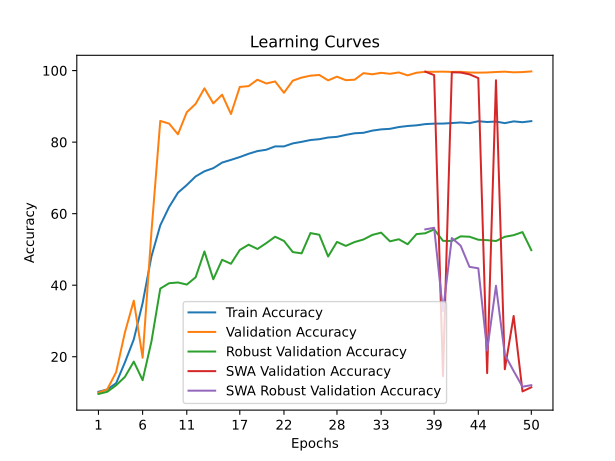

The data file committed next to this chart (first rows):
time; train_accuracy; train_loss; valid_accuracy; valid_loss; valid_accuracy_robust; valid_accuracy_swa; valid_accuracy_robust_swa
267,6374; 10,2057; 2,3161; 9,9500; 2,3051; 9,5862; 9,9500; 9,5862
496,7227; 10,8457; 2,3566; 10,8900; 2,3510; 10,2069; 10,8900; 10,2069
623,1380; 12,5943; 2,3664; 15,6800; 2,3426; 12,0172; 15,6800; 12,0172
736,4267; 18,4400; 2,1739; 26,8200; 1,9499; 14,3793; 26,8200; 14,3793
854,3659; 24,8429; 2,0668; 35,6800; 1,7273; 18,6379; 35,6800; 18,6379
969,7396; 34,9900; 1,8783; 19,7200; 2,1868; 13,4483; 19,7200; 13,4483
1086,3708; 48,0329; 1,6422; 54,9300; 1,4109; 24,2759; 54,9300; 24,2759
1202,1739; 56,7471; 1,4712; 85,9200; 0,5970; 39,0517; 85,9200; 39,0517
1321,5968; 61,8671; 1,3644; 85,1700; 0,6660; 40,5517; 85,1700; 40,5517
1441,3776; 65,8571; 1,2832; 82,1800; 0,6855; 40,7586; 82,1800; 40,7586
1563,4194; 68,0086; 1,2327; 88,3600; 0,5402; 40,1724; 88,3600; 40,1724
1679,5499; 70,4043; 1,1867; 90,6800; 0,5313; 42,2069; 90,6800; 42,2069
1810,7342; 71,8471; 1,1491; 95,0400; 0,3802; 49,4310; 95,0400; 49,4310
1926,1321; 72,7114; 1,1313; 90,8300; 0,5070; 41,6552; 90,8300; 41,6552
2061,1112; 74,2814; 1,0978; 93,2500; 0,4382; 47,1034; 93,2500; 47,1034
2178,3130; 75,0343; 1,0836; 87,8600; 0,6254; 45,9828; 87,8600; 45,9828
2308,3555; 75,8243; 1,0662; 95,4300; 0,4115; 49,8448; 95,4300; 49,8448
2423,3183; 76,7386; 1,0452; 95,6500; 0,4134; 51,3276; 95,6500; 51,3276
2564,2316; 77,4914; 1,0297; 97,4500; 0,3446; 50,1207; 97,4500; 50,1207
2679,9145; 77,8657; 1,0202; 96,3900; 0,3673; 51,7586; 96,3900; 51,7586
2801,6388; 78,8043; 1,0009; 96,9600; 0,3731; 53,5517; 96,9600; 53,5517
2921,4827; 78,8000; 1,0009; 93,7900; 0,4245; 52,3793; 93,7900; 52,3793
3043,7034; 79,6386; 0,9800; 97,1800; 0,3645; 49,2586; 97,1800; 49,2586
3160,8005; 80,0757; 0,9731; 98,0400; 0,3581; 48,8966; 98,0400; 48,8966
3284,4104; 80,5829; 0,9619; 98,5700; 0,3336; 54,5690; 98,5700; 54,5690
3404,1511; 80,8143; 0,9570; 98,7700; 0,3311; 54,1034; 98,7700; 54,1034
3544,9857; 81,2871; 0,9461; 97,2600; 0,3652; 48,0172; 97,2600; 48,0172
3663,8757; 81,4700; 0,9389; 98,3000; 0,3415; 52,1034; 98,3000; 52,1034
3785,3877; 82,0171; 0,9305; 97,3100; 0,3520; 50,9828; 97,3100; 50,9828
3953,5933; 82,4671; 0,9217; 97,4500; 0,4100; 52,0690; 97,4500; 52,0690
4082,0871; 82,6029; 0,9154; 99,2800; 0,3035; 52,7759; 99,2800; 52,7759
4246,5411; 83,2114; 0,9033; 98,9600; 0,3200; 54,0517; 98,9600; 54,0517
4395,7491; 83,5586; 0,8961; 99,3700; 0,3147; 54,6897; 99,3700; 54,6897
4538,7282; 83,7100; 0,8917; 99,0900; 0,3237; 52,2586; 99,0900; 52,2586
4676,9337; 84,2129; 0,8818; 99,4800; 0,3077; 52,8448; 99,4800; 52,8448
4857,6737; 84,5057; 0,8733; 98,6600; 0,3626; 51,4483; 98,6600; 51,4483
4996,6183; 84,6871; 0,8673; 99,3900; 0,3029; 54,2759; 99,3900; 54,2759
5152,3434; 85,0314; 0,8632; 99,6600; 0,2932; 54,5172; 99,7000; 55,6034
5315,0560; 85,1657; 0,8593; 99,6600; 0,3042; 55,6034; 98,7300; 56,0517
5475,3397; 85,1800; 0,8596; 99,7000; 0,2943; 52,3966; 14,5900; 32,7759
5642,2217; 85,3286; 0,8551; 99,6200; 0,3049; 52,3621; 99,5200; 53,1897
5790,3649; 85,4857; 0,8517; 99,6500; 0,2967; 53,6552; 99,4500; 51,0517
5963,6617; 85,2900; 0,8558; 99,4600; 0,3166; 53,5517; 98,9500; 45,1207
6154,8716; 85,8386; 0,8449; 99,4200; 0,3042; 52,7069; 97,8900; 44,7241
6337,0522; 85,6186; 0,8506; 99,4600; 0,3081; 52,5862; 15,4200; 21,7241
6538,4890; 85,7471; 0,8477; 99,6000; 0,2943; 52,3448; 97,2900; 39,8448
6707,1414; 85,3029; 0,8531; 99,6900; 0,3167; 53,5345; 16,5000; 20,5862
6871,1626; 85,7986; 0,8450; 99,5100; 0,2877; 53,9828; 31,4000; 16,0000
7064,6236; 85,5629; 0,8508; 99,5800; 0,3069; 54,8448; 10,3000; 11,6207
7255,3730; 85,8643; 0,8440; 99,7600; 0,3189; 49,7931; 11,4600; 12,0517
